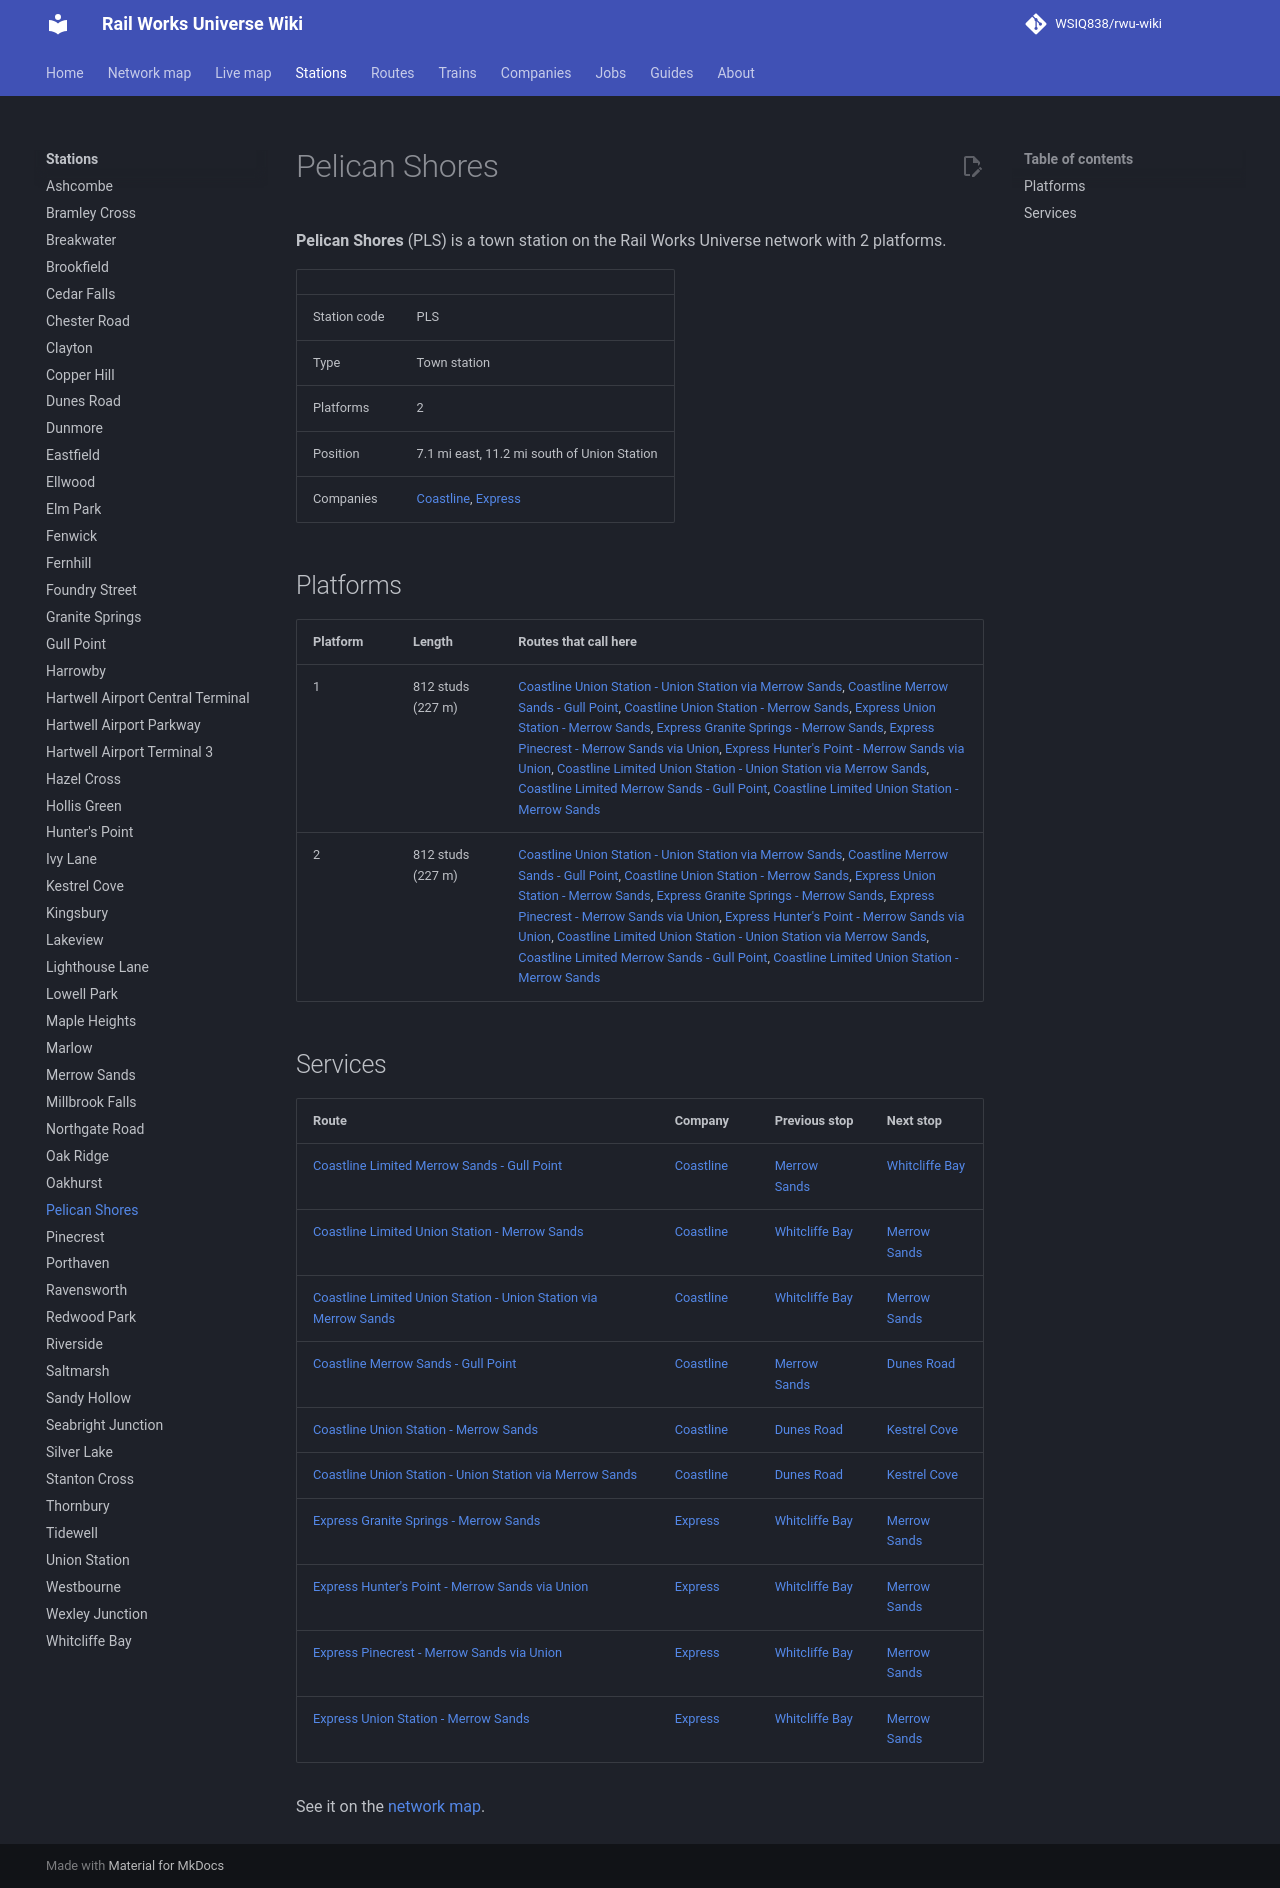

repository: WSIQ838/rwu-wiki · page: stations/pelican-shores/index.html · generator: mkdocs

# Pelican Shores

**Pelican Shores** (PLS) is a town station on the Rail Works Universe network with 2 platforms.

| | |
|---|---|
| Station code | PLS |
| Type | Town station |
| Platforms | 2 |
| Position | 7.1 mi east, 11.2 mi south of Union Station |
| Companies | [Coastline](../companies/coastline.md), [Express](../companies/express.md) |

## Platforms

| Platform | Length | Routes that call here |
|---|---|---|
| 1 | 812 studs (227 m) | [Coastline Union Station - Union Station via Merrow Sands](../lines/cl-loop.md), [Coastline Merrow Sands - Gull Point](../lines/cl-mrs-glp.md), [Coastline Union Station - Merrow Sands](../lines/cl-uns-mrs.md), [Express Union Station - Merrow Sands](../lines/ex-uns-mrs.md), [Express Granite Springs - Merrow Sands](../lines/ex-w07-mrs.md), [Express Pinecrest - Merrow Sands via Union](../lines/ex-n10-mrs.md), [Express Hunter's Point - Merrow Sands via Union](../lines/ex-e07-mrs.md), [Coastline Limited Union Station - Union Station via Merrow Sands](../lines/cl-loop-l.md), [Coastline Limited Merrow Sands - Gull Point](../lines/cl-mrs-glp-l.md), [Coastline Limited Union Station - Merrow Sands](../lines/cl-uns-mrs-l.md) |
| 2 | 812 studs (227 m) | [Coastline Union Station - Union Station via Merrow Sands](../lines/cl-loop.md), [Coastline Merrow Sands - Gull Point](../lines/cl-mrs-glp.md), [Coastline Union Station - Merrow Sands](../lines/cl-uns-mrs.md), [Express Union Station - Merrow Sands](../lines/ex-uns-mrs.md), [Express Granite Springs - Merrow Sands](../lines/ex-w07-mrs.md), [Express Pinecrest - Merrow Sands via Union](../lines/ex-n10-mrs.md), [Express Hunter's Point - Merrow Sands via Union](../lines/ex-e07-mrs.md), [Coastline Limited Union Station - Union Station via Merrow Sands](../lines/cl-loop-l.md), [Coastline Limited Merrow Sands - Gull Point](../lines/cl-mrs-glp-l.md), [Coastline Limited Union Station - Merrow Sands](../lines/cl-uns-mrs-l.md) |

## Services

| Route | Company | Previous stop | Next stop |
|---|---|---|---|
| [Coastline Limited Merrow Sands - Gull Point](../lines/cl-mrs-glp-l.md) | [Coastline](../companies/coastline.md) | [Merrow Sands](../stations/merrow-sands.md) | [Whitcliffe Bay](../stations/whitcliffe-bay.md) |
| [Coastline Limited Union Station - Merrow Sands](../lines/cl-uns-mrs-l.md) | [Coastline](../companies/coastline.md) | [Whitcliffe Bay](../stations/whitcliffe-bay.md) | [Merrow Sands](../stations/merrow-sands.md) |
| [Coastline Limited Union Station - Union Station via Merrow Sands](../lines/cl-loop-l.md) | [Coastline](../companies/coastline.md) | [Whitcliffe Bay](../stations/whitcliffe-bay.md) | [Merrow Sands](../stations/merrow-sands.md) |
| [Coastline Merrow Sands - Gull Point](../lines/cl-mrs-glp.md) | [Coastline](../companies/coastline.md) | [Merrow Sands](../stations/merrow-sands.md) | [Dunes Road](../stations/dunes-road.md) |
| [Coastline Union Station - Merrow Sands](../lines/cl-uns-mrs.md) | [Coastline](../companies/coastline.md) | [Dunes Road](../stations/dunes-road.md) | [Kestrel Cove](../stations/kestrel-cove.md) |
| [Coastline Union Station - Union Station via Merrow Sands](../lines/cl-loop.md) | [Coastline](../companies/coastline.md) | [Dunes Road](../stations/dunes-road.md) | [Kestrel Cove](../stations/kestrel-cove.md) |
| [Express Granite Springs - Merrow Sands](../lines/ex-w07-mrs.md) | [Express](../companies/express.md) | [Whitcliffe Bay](../stations/whitcliffe-bay.md) | [Merrow Sands](../stations/merrow-sands.md) |
| [Express Hunter's Point - Merrow Sands via Union](../lines/ex-e07-mrs.md) | [Express](../companies/express.md) | [Whitcliffe Bay](../stations/whitcliffe-bay.md) | [Merrow Sands](../stations/merrow-sands.md) |
| [Express Pinecrest - Merrow Sands via Union](../lines/ex-n10-mrs.md) | [Express](../companies/express.md) | [Whitcliffe Bay](../stations/whitcliffe-bay.md) | [Merrow Sands](../stations/merrow-sands.md) |
| [Express Union Station - Merrow Sands](../lines/ex-uns-mrs.md) | [Express](../companies/express.md) | [Whitcliffe Bay](../stations/whitcliffe-bay.md) | [Merrow Sands](../stations/merrow-sands.md) |

See it on the [network map](../map.md#PLS).
